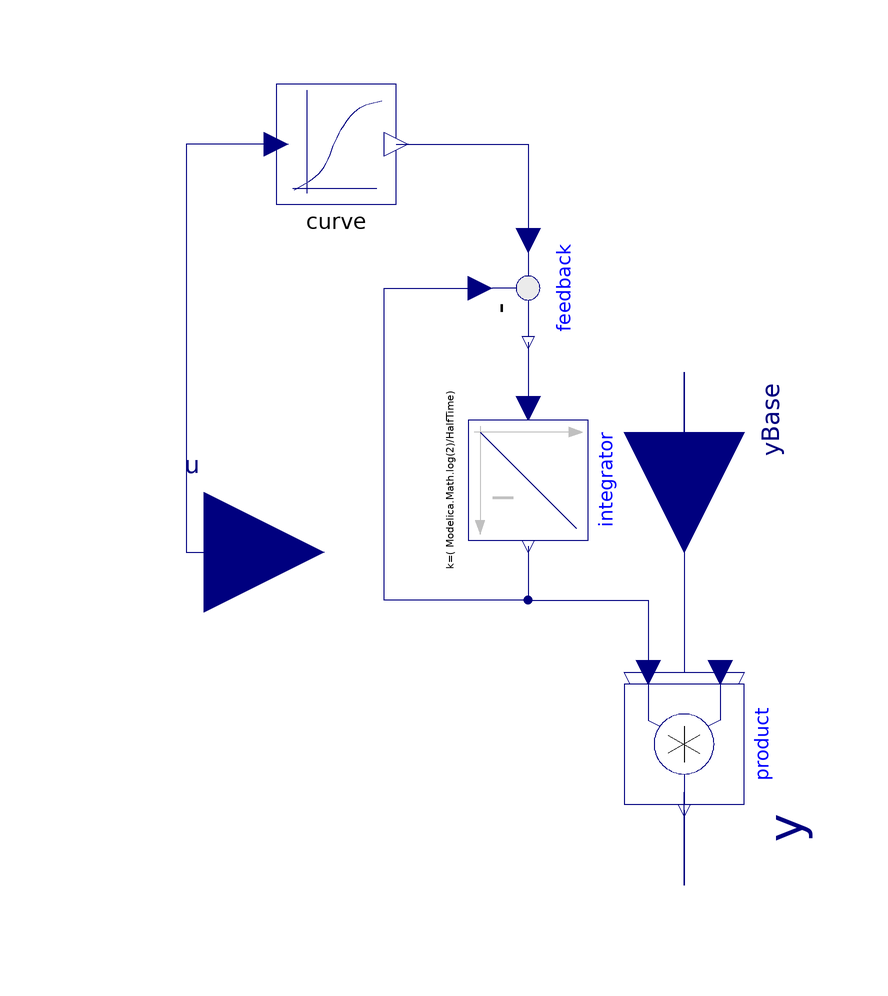

Above is the diagram view of the following Modelica model: its components placed by their Placement annotations and its connect equations drawn as lines.

model SplineLag "Adapt the effect after interpolation"
       extends Icons.BaseFactorIcon3;
       Modelica.Blocks.Interfaces.RealInput u
                    annotation (Placement(transformation(extent={{-100,-20},{-60,
                  20}})));
       parameter Physiolibrary.Types.Time HalfTime(displayUnit="d");
                                                      //Tau(unit="day");
       parameter Real[:,3] data;
        Interpolation.Curve
                     curve(
        x=data[:, 1],
        y=data[:, 2],
        slope=data[:, 3])
          annotation (Placement(transformation(extent={{-68,58},{-48,78}})));
        Modelica.Blocks.Math.Product product annotation (Placement(transformation(
              extent={{-10,-10},{10,10}},
              rotation=270,
              origin={0,-32})));
        Physiolibrary.Blocks.Math.Integrator integrator(y_start=1, k=(
              Modelica.Math.log(2)/HalfTime))
          annotation (Placement(transformation(
              extent={{-10,-10},{10,10}},
              rotation=270,
              origin={-26,12})));
        Modelica.Blocks.Math.Feedback feedback annotation (Placement(
              transformation(
              extent={{-10,-10},{10,10}},
              rotation=270,
              origin={-26,44})));
        Physiolibrary.Types.Fraction effect;
      equation
        //der(effect) = (ln(2)/HalfTime)*(spline(data,u)-effect)
        effect = integrator.y;
        connect(curve.u, u) annotation (Line(
            points={{-68,68},{-83,68},{-83,0},{-80,0}},
            color={0,0,127},
            smooth=Smooth.None));
        connect(yBase, product.u1) annotation (Line(
            points={{0,20},{0,30},{0,-20},{6,-20}},
            color={0,0,127},
            smooth=Smooth.None));
        connect(product.y, y) annotation (Line(
            points={{-2.02067e-015,-43},{-2.02067e-015,-55.5},{0,-55.5},{0,-40}},
            color={0,0,127},
            smooth=Smooth.None));
        connect(curve.val, feedback.u1) annotation (Line(
            points={{-48,68},{-26,68},{-26,52}},
            color={0,0,127},
            smooth=Smooth.None));
        connect(feedback.y, integrator.u) annotation (Line(
            points={{-26,35},{-26,24}},
            color={0,0,127},
            smooth=Smooth.None));
        connect(integrator.y, feedback.u2) annotation (Line(
            points={{-26,1},{-26,-8},{-50,-8},{-50,44},{-34,44}},
            color={0,0,127},
            smooth=Smooth.None));
        connect(integrator.y, product.u2) annotation (Line(
            points={{-26,1},{-26,-8},{-6,-8},{-6,-20}},
            color={0,0,127},
            smooth=Smooth.None));
        annotation ( Documentation(revisions="<html>
<p><i>2009-2010</i></p>
<p>Marek Matejak, Charles University, Prague, Czech Republic </p>
</html>"));
      end SplineLag;